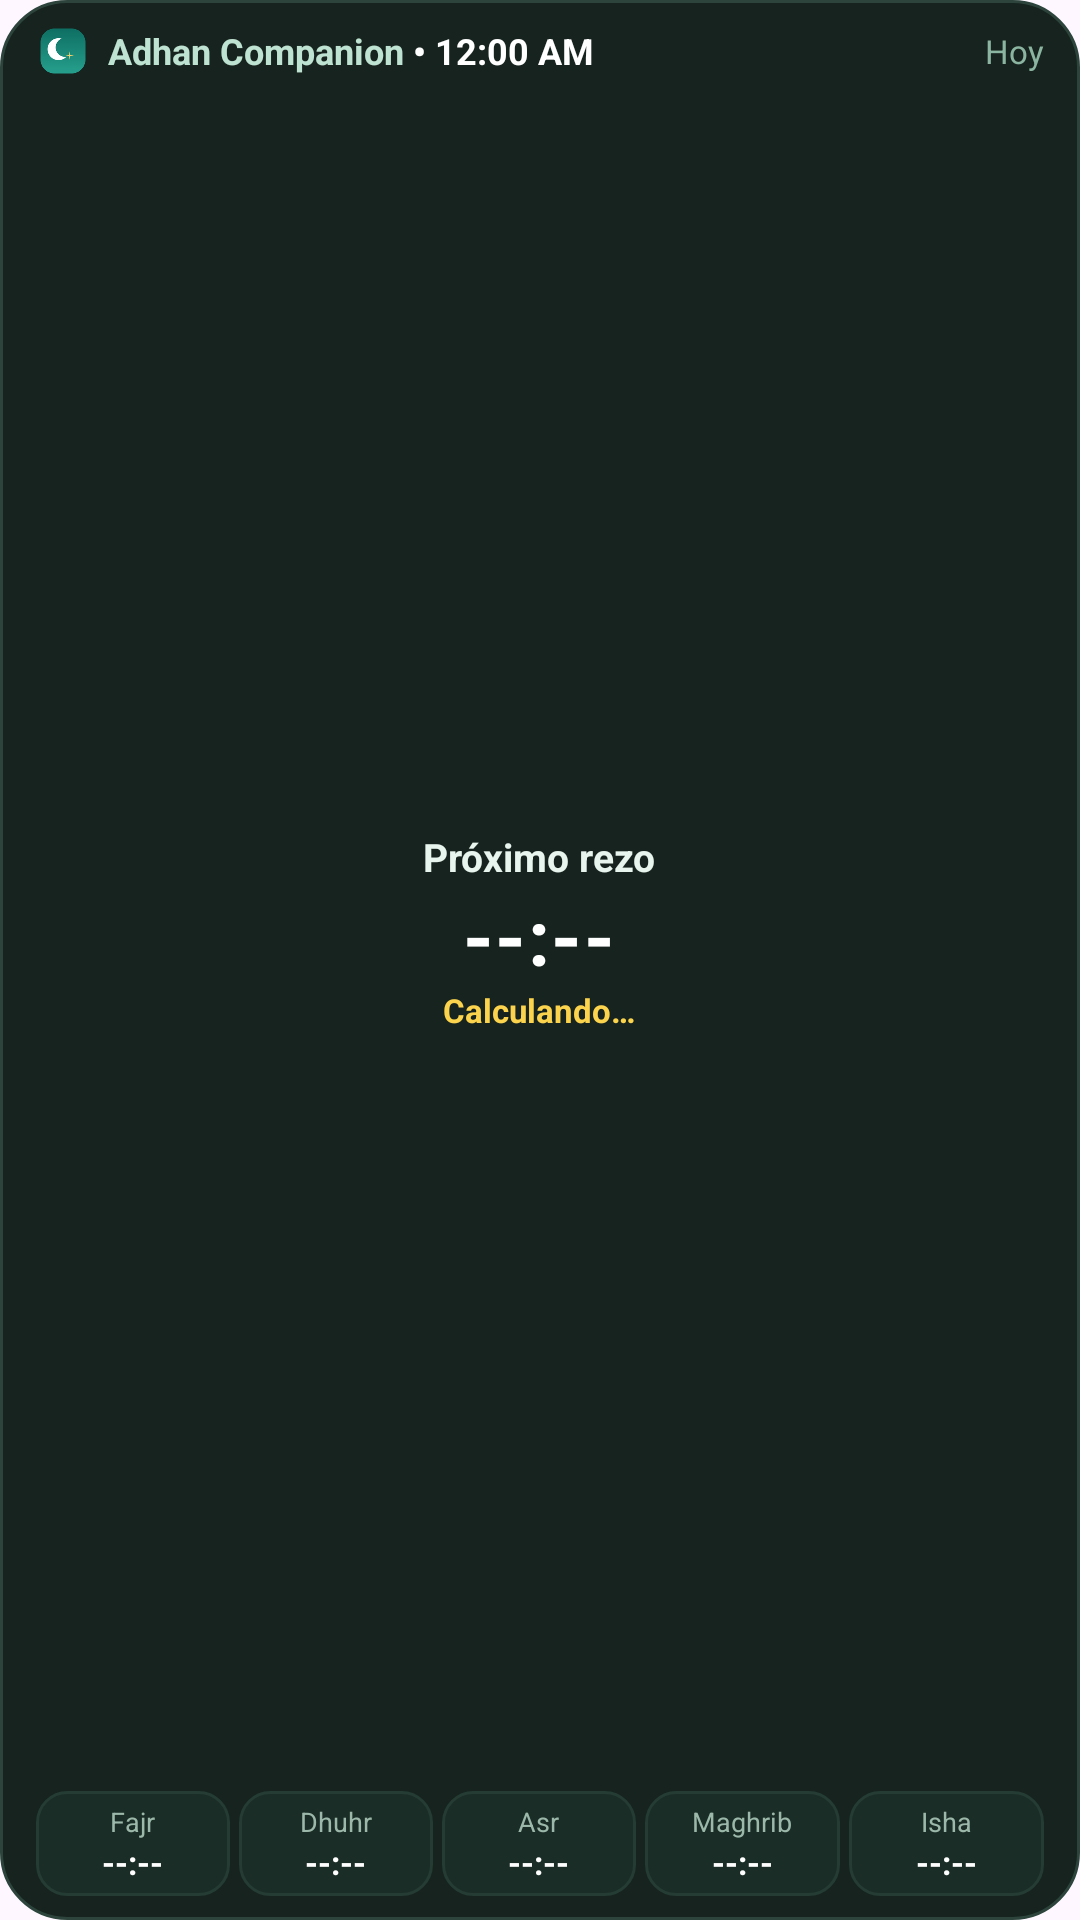

Here is an Android app screen rendered from its layout file. Give the layout XML and the strings, colors and styles it references.
<!-- AndroidManifest.xml: application theme Theme.adhan_companion -->
<!-- res/layout/prayer_widget_solar.xml -->
<?xml version="1.0" encoding="utf-8"?>
<LinearLayout xmlns:android="http://schemas.android.com/apk/res/android"
    android:id="@+id/widget_root"
    android:layout_width="match_parent"
    android:layout_height="match_parent"
    android:orientation="vertical"
    android:gravity="center_vertical"
    android:background="@drawable/widget_background"
    android:paddingStart="12dp"
    android:paddingEnd="12dp"
    android:paddingTop="8dp"
    android:paddingBottom="8dp">

    
    <LinearLayout
        android:layout_width="match_parent"
        android:layout_height="wrap_content"
        android:gravity="center_vertical"
        android:orientation="horizontal">

        <ImageView
            android:layout_width="18dp"
            android:layout_height="18dp"
            android:src="@mipmap/ic_launcher"
            android:contentDescription="Adhan Companion"
            android:layout_marginEnd="6dp" />

        <TextView
            android:id="@+id/widget_city"
            android:layout_width="wrap_content"
            android:layout_height="wrap_content"
            android:text="Adhan Companion"
            android:textColor="#bfe3d2"
            android:textSize="12sp"
            android:textStyle="bold"
            android:maxLines="1"
            android:ellipsize="end" />

        <TextClock
            android:id="@+id/widget_clock"
            android:layout_width="wrap_content"
            android:layout_height="wrap_content"
            android:textColor="#ffffff"
            android:textSize="12sp"
            android:textStyle="bold"
            android:format12Hour="' • 'h:mm a"
            android:format24Hour="' • 'HH:mm" />

        <FrameLayout
            android:layout_width="0dp"
            android:layout_height="1dp"
            android:layout_weight="1" />

        <TextView
            android:id="@+id/widget_date"
            android:layout_width="wrap_content"
            android:layout_height="wrap_content"
            android:text="Hoy"
            android:textColor="#8cb5a1"
            android:textSize="11sp"
            android:maxLines="1" />
    </LinearLayout>

    
    <RelativeLayout
        android:layout_width="match_parent"
        android:layout_height="0dp"
        android:layout_weight="1"
        android:layout_marginTop="2dp"
        android:layout_marginBottom="2dp">

        <ImageView
            android:id="@+id/widget_solar_arc"
            android:layout_width="match_parent"
            android:layout_height="match_parent"
            android:scaleType="fitXY"
            android:contentDescription="Arco solar" />

        <LinearLayout
            android:layout_width="wrap_content"
            android:layout_height="wrap_content"
            android:layout_centerInParent="true"
            android:gravity="center"
            android:orientation="vertical">

            <TextView
                android:id="@+id/widget_next_name"
                android:layout_width="wrap_content"
                android:layout_height="wrap_content"
                android:text="Próximo rezo"
                android:textColor="#e8f5ee"
                android:textSize="13sp"
                android:textStyle="bold" />

            <TextView
                android:id="@+id/widget_next_time"
                android:layout_width="wrap_content"
                android:layout_height="wrap_content"
                android:text="--:--"
                android:textColor="#ffffff"
                android:textSize="26sp"
                android:textStyle="bold"
                android:letterSpacing="0.02" />

            <TextView
                android:id="@+id/widget_countdown"
                android:layout_width="wrap_content"
                android:layout_height="wrap_content"
                android:text="Calculando…"
                android:textColor="#fcd34d"
                android:textSize="11sp"
                android:textStyle="bold" />
        </LinearLayout>
    </RelativeLayout>

    
    <LinearLayout
        android:layout_width="match_parent"
        android:layout_height="wrap_content"
        android:orientation="horizontal"
        android:baselineAligned="false"
        android:layout_marginTop="2dp">

        
        <LinearLayout
            android:id="@+id/widget_prayer_0"
            android:layout_width="0dp"
            android:layout_height="wrap_content"
            android:layout_weight="1"
            android:layout_marginEnd="3dp"
            android:background="@drawable/widget_chip_inactive"
            android:gravity="center"
            android:orientation="vertical"
            android:paddingTop="4dp"
            android:paddingBottom="4dp">

            <TextView
                android:id="@+id/widget_name_0"
                android:layout_width="wrap_content"
                android:layout_height="wrap_content"
                android:text="Fajr"
                android:textColor="#9bb8aa"
                android:textSize="9sp" />

            <TextView
                android:id="@+id/widget_time_0"
                android:layout_width="wrap_content"
                android:layout_height="wrap_content"
                android:text="--:--"
                android:textColor="#ffffff"
                android:textSize="11sp"
                android:textStyle="bold" />
        </LinearLayout>

        
        <LinearLayout
            android:id="@+id/widget_prayer_1"
            android:layout_width="0dp"
            android:layout_height="wrap_content"
            android:layout_weight="1"
            android:layout_marginEnd="3dp"
            android:background="@drawable/widget_chip_inactive"
            android:gravity="center"
            android:orientation="vertical"
            android:paddingTop="4dp"
            android:paddingBottom="4dp">

            <TextView
                android:id="@+id/widget_name_1"
                android:layout_width="wrap_content"
                android:layout_height="wrap_content"
                android:text="Dhuhr"
                android:textColor="#9bb8aa"
                android:textSize="9sp" />

            <TextView
                android:id="@+id/widget_time_1"
                android:layout_width="wrap_content"
                android:layout_height="wrap_content"
                android:text="--:--"
                android:textColor="#ffffff"
                android:textSize="11sp"
                android:textStyle="bold" />
        </LinearLayout>

        
        <LinearLayout
            android:id="@+id/widget_prayer_2"
            android:layout_width="0dp"
            android:layout_height="wrap_content"
            android:layout_weight="1"
            android:layout_marginEnd="3dp"
            android:background="@drawable/widget_chip_inactive"
            android:gravity="center"
            android:orientation="vertical"
            android:paddingTop="4dp"
            android:paddingBottom="4dp">

            <TextView
                android:id="@+id/widget_name_2"
                android:layout_width="wrap_content"
                android:layout_height="wrap_content"
                android:text="Asr"
                android:textColor="#9bb8aa"
                android:textSize="9sp" />

            <TextView
                android:id="@+id/widget_time_2"
                android:layout_width="wrap_content"
                android:layout_height="wrap_content"
                android:text="--:--"
                android:textColor="#ffffff"
                android:textSize="11sp"
                android:textStyle="bold" />
        </LinearLayout>

        
        <LinearLayout
            android:id="@+id/widget_prayer_3"
            android:layout_width="0dp"
            android:layout_height="wrap_content"
            android:layout_weight="1"
            android:layout_marginEnd="3dp"
            android:background="@drawable/widget_chip_inactive"
            android:gravity="center"
            android:orientation="vertical"
            android:paddingTop="4dp"
            android:paddingBottom="4dp">

            <TextView
                android:id="@+id/widget_name_3"
                android:layout_width="wrap_content"
                android:layout_height="wrap_content"
                android:text="Maghrib"
                android:textColor="#9bb8aa"
                android:textSize="9sp" />

            <TextView
                android:id="@+id/widget_time_3"
                android:layout_width="wrap_content"
                android:layout_height="wrap_content"
                android:text="--:--"
                android:textColor="#ffffff"
                android:textSize="11sp"
                android:textStyle="bold" />
        </LinearLayout>

        
        <LinearLayout
            android:id="@+id/widget_prayer_4"
            android:layout_width="0dp"
            android:layout_height="wrap_content"
            android:layout_weight="1"
            android:background="@drawable/widget_chip_inactive"
            android:gravity="center"
            android:orientation="vertical"
            android:paddingTop="4dp"
            android:paddingBottom="4dp">

            <TextView
                android:id="@+id/widget_name_4"
                android:layout_width="wrap_content"
                android:layout_height="wrap_content"
                android:text="Isha"
                android:textColor="#9bb8aa"
                android:textSize="9sp" />

            <TextView
                android:id="@+id/widget_time_4"
                android:layout_width="wrap_content"
                android:layout_height="wrap_content"
                android:text="--:--"
                android:textColor="#ffffff"
                android:textSize="11sp"
                android:textStyle="bold" />
        </LinearLayout>
    </LinearLayout>
</LinearLayout>
<!-- resources referenced by this layout -->
<resources>
  <!-- drawable widget_background (drawable) -->
  <?xml version="1.0" encoding="utf-8"?>
  <shape xmlns:android="http://schemas.android.com/apk/res/android"
      android:shape="rectangle">
      <corners android:radius="22dp" />
      <solid android:color="#16231e" />
      <stroke
          android:width="1dp"
          android:color="#2c443b" />
  </shape>
  <!-- drawable widget_chip_inactive (drawable) -->
  <?xml version="1.0" encoding="utf-8"?>
  <shape xmlns:android="http://schemas.android.com/apk/res/android"
      android:shape="rectangle">
      <corners android:radius="10dp" />
      <solid android:color="#1a2d26" />
      <stroke
          android:width="1dp"
          android:color="#243c33" />
  </shape>
  <!-- mipmap ic_launcher: png bitmap (mipmap-hdpi, 3702 bytes) -->
  <style name="Theme.adhan_companion" parent="Theme.Material3.DayNight.NoActionBar">
          
      </style>
</resources>
